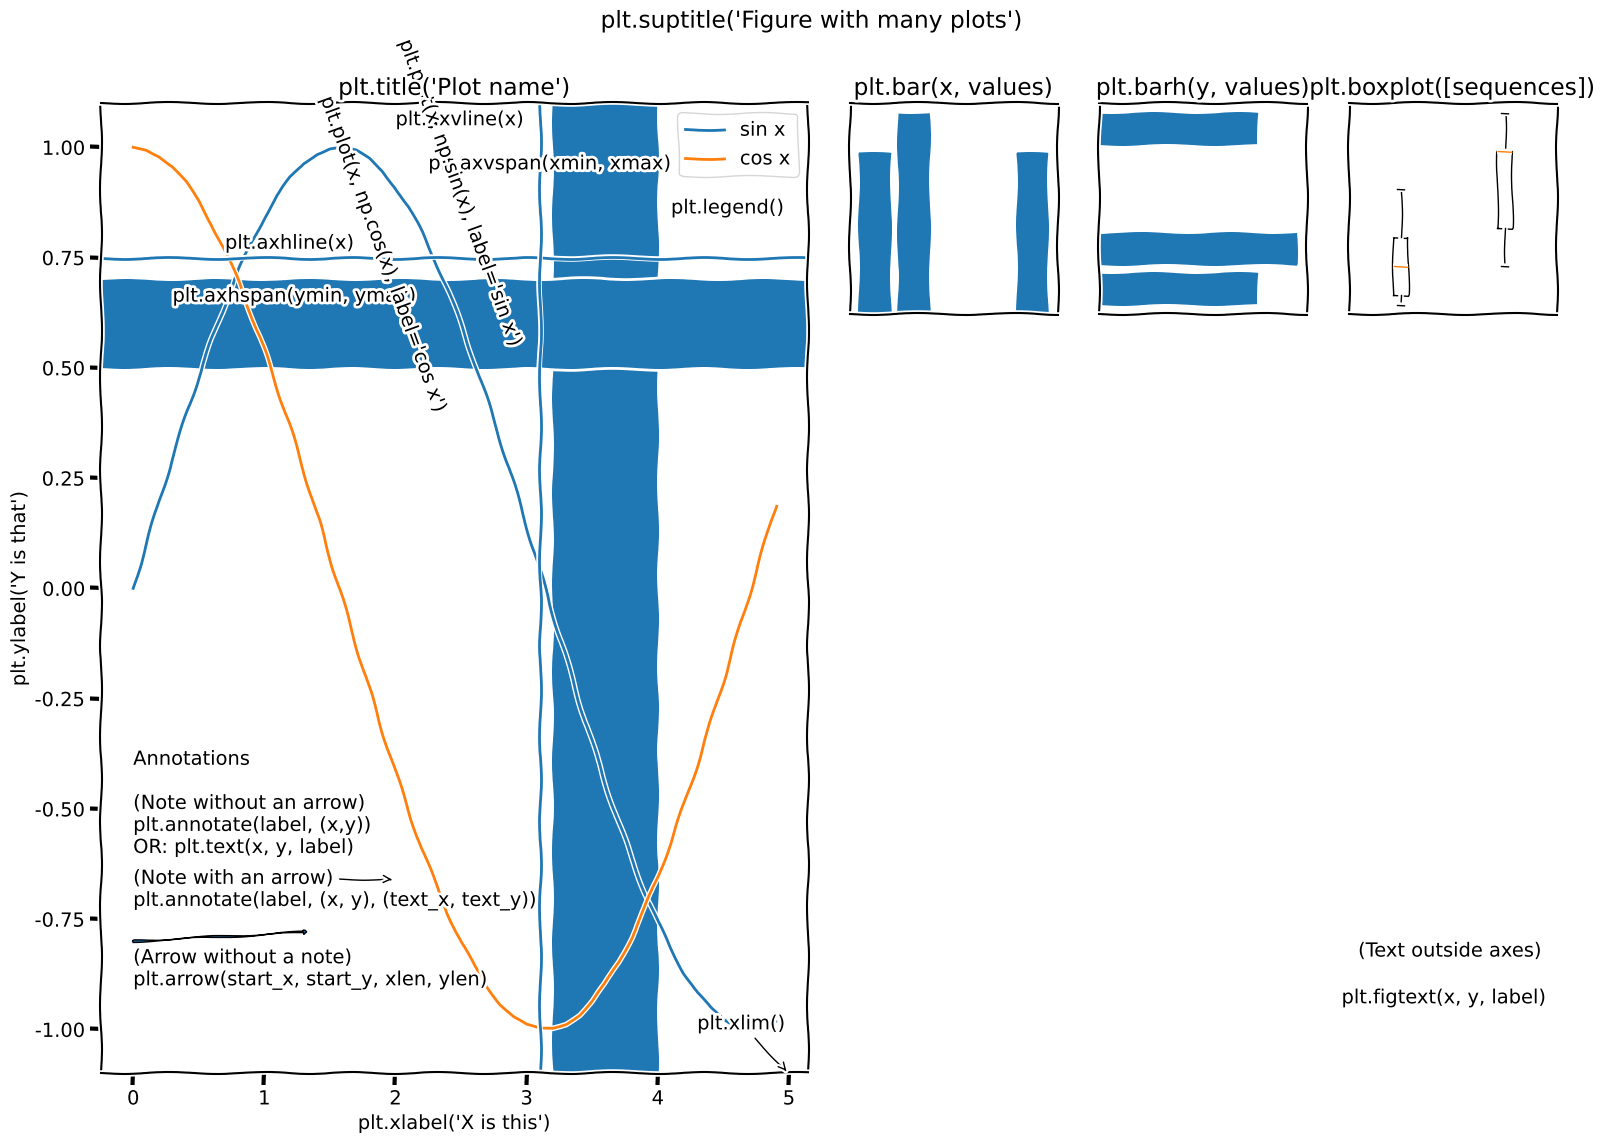

Write the Python code that produced this figure. (Note: this script raises an exception after producing the figure.)
#! /usr/bin/env python3

import matplotlib.pyplot as plt
import matplotlib.mlab as mlab
import numpy as np
from functools import partial

plt.figure(figsize=(16.54, 11.69), dpi=300)
plt.xkcd()  # XKCD mode seems to break some stuff (see below), but it looks cool
plt.subplots_adjust(left=0.07, right=0.95, top=0.9, bottom=0.07)

#  The left half of the image shows the stuff you'll usually want on your axes
#  Plots themselves, various highlights, annotations, arrows, titles and so on.

#  Beware: all coordinates in subplot2grid are (y, x), NOT (x, y). I guess it
#  makes a little sense if you think of them as (rows, columns). Still not much
#  sense, though.
plt.subplot2grid((4, 6), (0, 0), 4, 3)
x = np.arange(0, 5, 0.1)
sin = np.sin(x)
cos = np.cos(x)
plt.plot(x, np.sin(x), label='sin x')
plt.plot(x, np.cos(x), label='cos x')

#  Axes, titles and so on.
plt.suptitle('plt.suptitle(\'Figure with many plots\')')
plt.title('plt.title(\'Plot name\')')
plt.xlabel('plt.xlabel(\'X is this\')')
plt.ylabel('plt.ylabel(\'Y is that\')')
plt.legend() #  Gets filled automatically with plots' `label` properties
#  plt.minorticks_on() # Doesn't work in XKCD mode?
#  As does plt.grid, I guess? Smth to do with the colour gray?

#  Blocks and lines
plt.axvspan(3.2, 4)
plt.axhspan(0.5, 0.7)
plt.axhline(0.75)
plt.axvline(3.1)

#  Annotations block
plt.annotate('Annotations', (0, -0.4))
plt.annotate('(Note without an arrow)', (0, -0.5))
plt.annotate('plt.annotate(label, (x,y))', (0, -0.55))
plt.annotate('OR: plt.text(x, y, label)', (0, -0.6))
plt.annotate('(Note with an arrow)', (2, -0.66), (0, -0.67),
             arrowprops={'arrowstyle': '->'})
plt.annotate('plt.annotate(label, (x, y), (text_x, text_y))', (0, -0.72))
plt.annotate('(Arrow without a note)', (0, -0.85))
plt.annotate('plt.arrow(start_x, start_y, xlen, ylen)', (0, -0.9))
plt.arrow(0, -0.8, 1.3, 0.02,
          width=0.002, head_width=0.01, head_length=0.02)
plt.figtext(0.83, 0.17, '(Text outside axes)')
plt.figtext(0.82, 0.13, 'plt.figtext(x, y, label)')
#  Figure could be added outside the axes using plt.figimage

#  Annotations for other elements
plt.annotate('plt.axhspan(ymin, ymax)', (0.3, 0.65))
plt.annotate('plt.axhline(x)', (0.7, 0.77))
plt.annotate('plt.axvspan(xmin, xmax)', (2.25, 0.95))
plt.annotate('plt.axvline(x)', (2, 1.05))
plt.annotate('plt.legend()', (4.1, 0.85))
plt.annotate('plt.ylim()', (-0.25, 1), (0, 1),
             arrowprops={'arrowstyle': '->'})
plt.annotate('plt.xlim()', (5, -1.1), (4.3, -1),
             arrowprops={'arrowstyle': '->'})
plt.annotate('plt.plot(x, np.sin(x), label=\'sin x\')', (2, 0.55),
             rotation=290)
plt.annotate('plt.plot(x, np.cos(x), label=\'cos x\')', (1.4, 0.4),
             rotation=290)
plt.annotate('plt.box(True)', (5.15, 0.3), (3.7, 0.3),
             arrowprops={'arrowstyle': '->'})

#  The right half of the picture shows some plot types. I've chosen these plots
#  just because I actually use those and assume they are more or less common.
#  The list is not exhaustive

#  A partial to get a single-cell subplot at the given grid coordinates
single_subplot = partial(plt.subplot2grid, (4, 6), rowspan=1, colspan=1)

#  Just a regular old barplot
#  To make a stacked barplot, use the first set of values as a `bottom` kwarg
#  for the second `plt.bar` call on the same axes.
single_subplot((0, 3))
#  I don't understand how to do this once and for all the axes, so this line
#  gets called often
plt.tick_params(axis='both', which='both', bottom=False, left=False,
                labelbottom=False, labelleft=False)
plt.bar([1, 2, 5], [4, 5, 4])
plt.title('plt.bar(x, values)')
#  Horizontal barplot
single_subplot((0, 4))
plt.tick_params(axis='both', which='both', bottom=False, left=False,
                labelbottom=False, labelleft=False)
plt.barh([1, 2, 5], [4, 5, 4])
plt.title('plt.barh(y, values)')
#  Boxplot
single_subplot((0, 5))
plt.tick_params(axis='both', which='both', bottom=False, left=False,
                labelbottom=False, labelleft=False)
plt.boxplot([[0.2, 0.3, 0.2, 0.4, 0.5, 0.3], [0.3, 0.4, 0.7, 0.6, 0.6]])
plt.title('plt.boxplot([sequences])')
#  Contour (see plt.contourf for filled contours)
#  Contour example dataset lifted straight from
#  https://matplotlib.org/mpl_examples/pylab_examples/contour_demo.py
delta = 0.025
x = np.arange(-3.0, 3.0, delta)
y = np.arange(-2.0, 2.0, delta)
X, Y = np.meshgrid(x, y)
Z1 = mlab.bivariate_normal(X, Y, 1.0, 1.0, 0.0, 0.0)
Z2 = mlab.bivariate_normal(X, Y, 1.5, 0.5, 1, 1)
Z = 10.0 * (Z2 - Z1)
single_subplot((1, 3))
plt.tick_params(axis='both', which='both', bottom=False, left=False,
                labelbottom=False, labelleft=False)
plt.contour(Z)
plt.title('plt.contour(array)')
#  Errorbar
single_subplot((1, 4))
plt.tick_params(axis='both', which='both', bottom=False, left=False,
                labelbottom=False, labelleft=False)
plt.errorbar([1, 2, 3, 4], [1.1, 1.2, 1.3, 1.3], [0.1, 0.15, 0.12, 0.2])
plt.title('plt.errorbar(x, y, yerr)')

#  Imshow
#  Technically not a plot, but I didn't find a good place for it in the left half
lena = plt.imread('Lenna.png')
single_subplot((1, 5))
plt.tick_params(axis='both', which='both', bottom=False, left=False,
                labelbottom=False, labelleft=False)
plt.imshow(lena)
plt.title('plt.imshow(array)')
#  Fill
x = np.arange(0, 10, 0.1)
single_subplot((2, 3))
plt.tick_params(axis='both', which='both', bottom=False, left=False,
                labelbottom=False, labelleft=False)
plt.fill_between(x, np.sin(x))
plt.title('plt.fill_between(x, sin(x)')
#  Hist
single_subplot((2, 4))
plt.tick_params(axis='both', which='both', bottom=False, left=False,
                labelbottom=False, labelleft=False)
plt.hist(np.random.normal(0, 0.1, 20))
plt.title('plt.hist(x)')
#  Hist2d
single_subplot((2, 5))
plt.tick_params(axis='both', which='both', bottom=False, left=False,
                labelbottom=False, labelleft=False)
plt.hist2d(np.random.normal(0, 0.1, 20), np.random.normal(0, 0.1, 20))
plt.title('plt.hist2d(array)')
#  Pie
single_subplot((3, 3))
plt.tick_params(axis='both', which='both', bottom=False, left=False,
                labelbottom=False, labelleft=False)
plt.pie((0.1, 0.2, 0.2, 0.5))
plt.title('plt.pie(values)')
#  Scatter
single_subplot((3, 4))
plt.tick_params(axis='both', which='both', bottom=False, left=False,
                labelbottom=False, labelleft=False)
plt.scatter(x, np.sin(x))
plt.title('plt.scatter(x, y)')

#  Finishing
print(plt.gcf().canvas.get_supported_filetypes())
plt.savefig('reference.svg')
